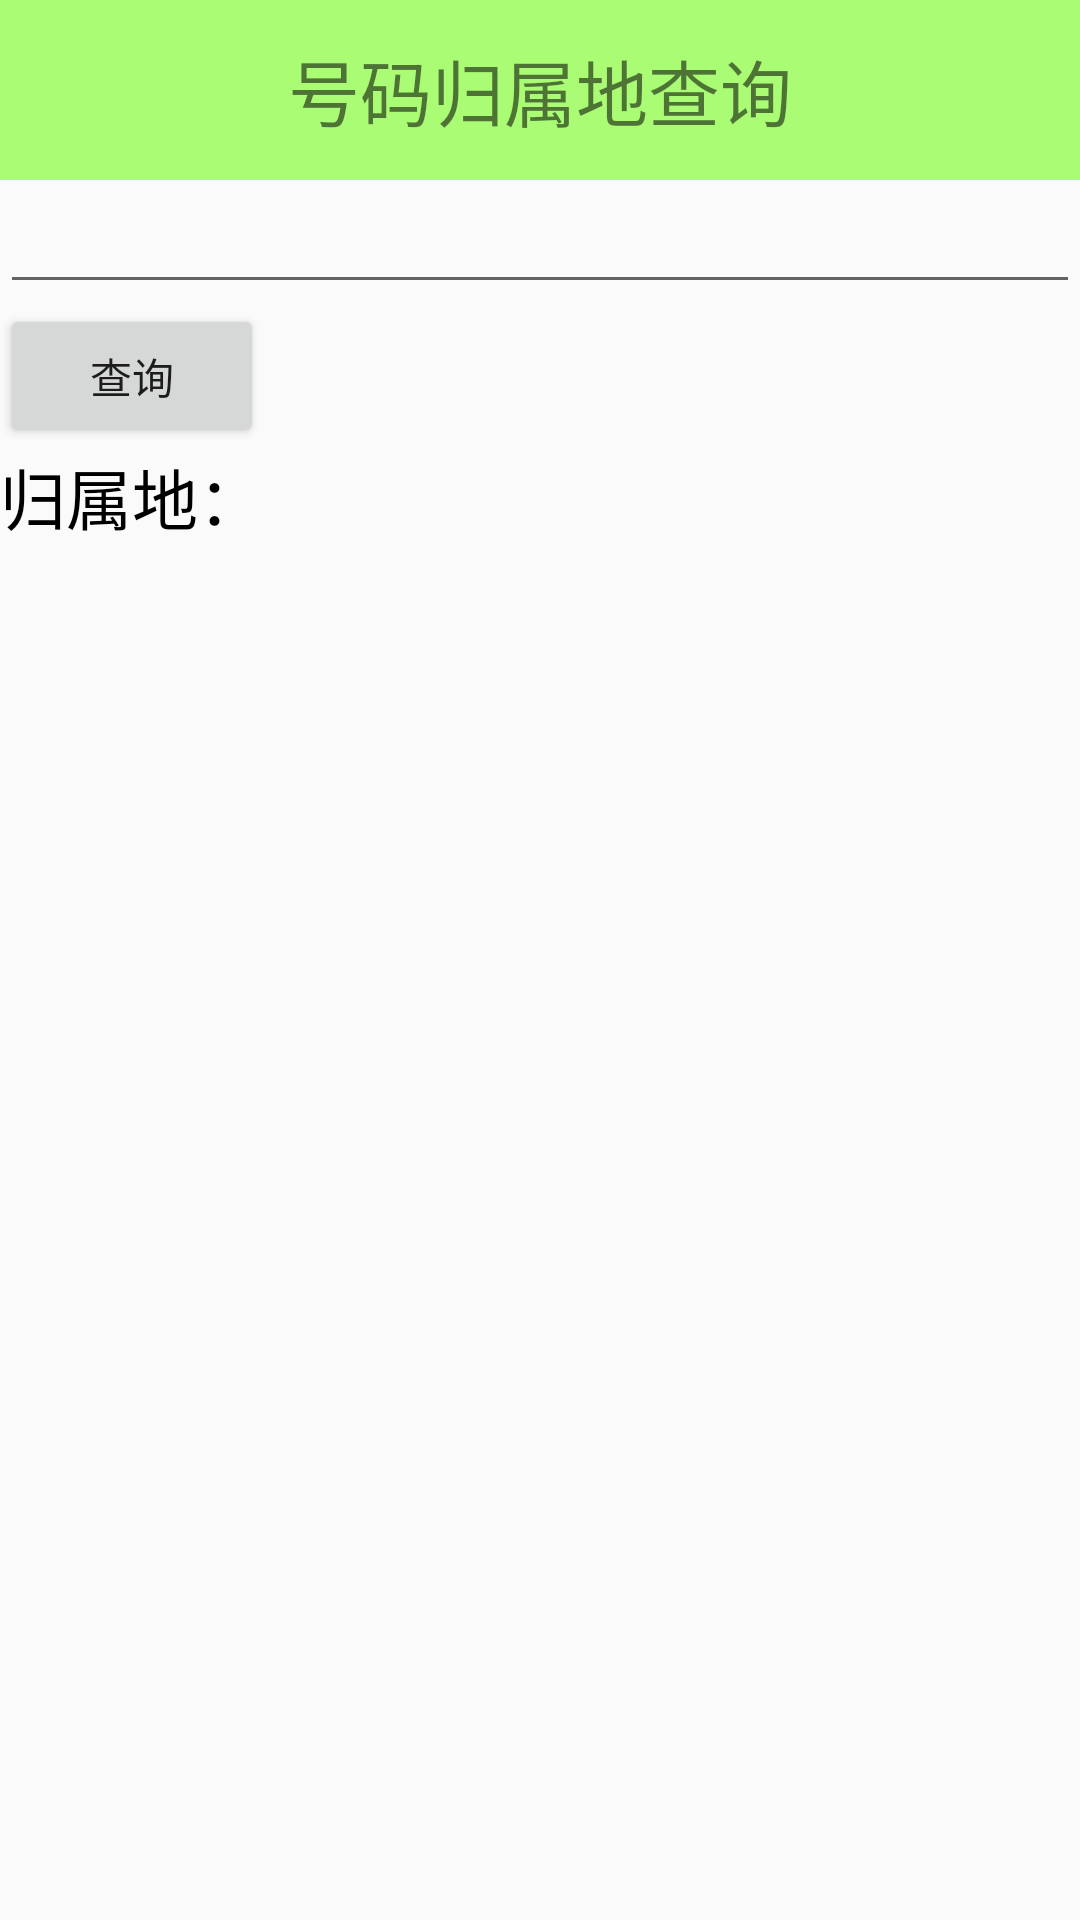

The Android layout XML behind this screen, and the referenced resources:
<!-- AndroidManifest.xml: application theme AppTheme -->
<!-- res/layout/activity_number_address_query.xml -->
<?xml version="1.0" encoding="utf-8"?>
<LinearLayout xmlns:android="http://schemas.android.com/apk/res/android"
    android:layout_width="match_parent"
    android:layout_height="match_parent"
    android:orientation="vertical" >

    <TextView
        android:layout_width="match_parent"
        android:layout_height="60dip"
        android:background="#8866ff00"
        android:gravity="center"
        android:text="号码归属地查询"
        android:textSize="24sp" />

    <EditText
        android:id="@+id/et_phone_number"
        android:layout_width="match_parent"
        android:layout_height="wrap_content"
        android:inputType="phone" >
    </EditText>

    <Button
        android:id="@+id/query"
        android:layout_width="wrap_content"
        android:layout_height="wrap_content"
        android:text="查询" />

    <TextView
        android:id="@+id/tv_address_info"
        android:layout_width="wrap_content"
        android:layout_height="wrap_content"
        android:textColor="#000000"
        android:text="归属地："
        android:textAppearance="?android:attr/textAppearanceLarge" />

</LinearLayout>
<!-- resources referenced by this layout -->
<resources>
  <style name="AppTheme" parent="Theme.AppCompat.Light.NoActionBar">
          
          <item name="colorPrimary">@color/colorPrimary</item>
          <item name="colorPrimaryDark">@color/colorPrimaryDark</item>
          <item name="colorAccent">@color/colorAccent</item>
      </style>
  <color name="colorPrimary">#3F51B5</color>
  <color name="colorPrimaryDark">#303F9F</color>
  <color name="colorAccent">#FF4081</color>
</resources>
